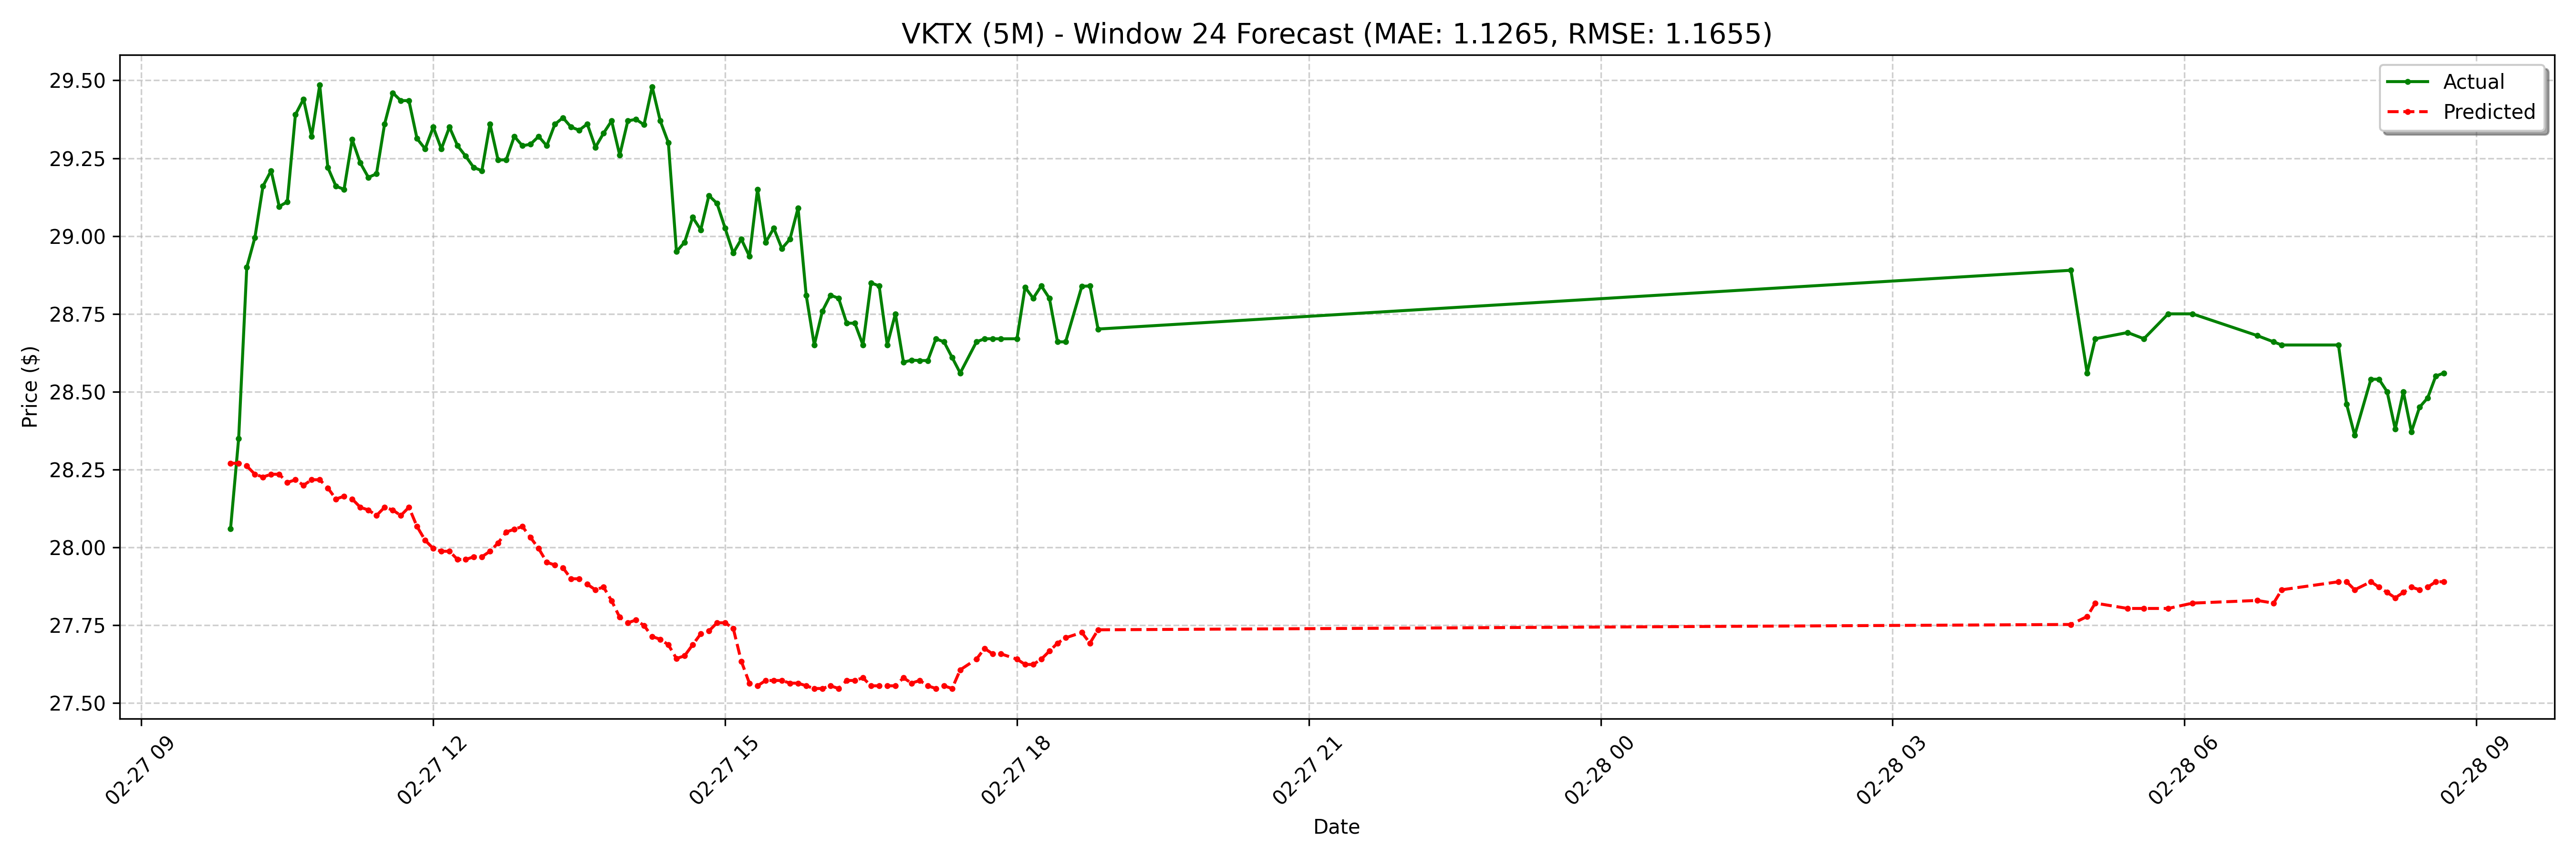

The file beside this chart, header and first rows:
date, actual, forecast
2025-02-27 09:55:00-05:00, 28.06, 28.27
2025-02-27 10:00:00-05:00, 28.35, 28.27
2025-02-27 10:05:00-05:00, 28.9, 28.26
2025-02-27 10:10:00-05:00, 29, 28.23
2025-02-27 10:15:00-05:00, 29.16, 28.23
2025-02-27 10:20:00-05:00, 29.21, 28.23
2025-02-27 10:25:00-05:00, 29.09, 28.23
2025-02-27 10:30:00-05:00, 29.11, 28.21
2025-02-27 10:35:00-05:00, 29.39, 28.22
2025-02-27 10:40:00-05:00, 29.44, 28.2
2025-02-27 10:45:00-05:00, 29.32, 28.22
2025-02-27 10:50:00-05:00, 29.48, 28.22
2025-02-27 10:55:00-05:00, 29.22, 28.19
2025-02-27 11:00:00-05:00, 29.16, 28.16
2025-02-27 11:05:00-05:00, 29.15, 28.16
2025-02-27 11:10:00-05:00, 29.31, 28.16
2025-02-27 11:15:00-05:00, 29.23, 28.13
2025-02-27 11:20:00-05:00, 29.19, 28.12
2025-02-27 11:25:00-05:00, 29.2, 28.1
2025-02-27 11:30:00-05:00, 29.36, 28.13
2025-02-27 11:35:00-05:00, 29.46, 28.12
2025-02-27 11:40:00-05:00, 29.43, 28.1
2025-02-27 11:45:00-05:00, 29.43, 28.13
2025-02-27 11:50:00-05:00, 29.31, 28.07
2025-02-27 11:55:00-05:00, 29.28, 28.02
2025-02-27 12:00:00-05:00, 29.35, 28
2025-02-27 12:05:00-05:00, 29.28, 27.99
2025-02-27 12:10:00-05:00, 29.35, 27.99
2025-02-27 12:15:00-05:00, 29.29, 27.96
2025-02-27 12:20:00-05:00, 29.26, 27.96
2025-02-27 12:25:00-05:00, 29.22, 27.97
2025-02-27 12:30:00-05:00, 29.21, 27.97
2025-02-27 12:35:00-05:00, 29.36, 27.99
2025-02-27 12:40:00-05:00, 29.24, 28.01
2025-02-27 12:45:00-05:00, 29.25, 28.05
2025-02-27 12:50:00-05:00, 29.32, 28.06
2025-02-27 12:55:00-05:00, 29.29, 28.07
2025-02-27 13:00:00-05:00, 29.3, 28.03
2025-02-27 13:05:00-05:00, 29.32, 28
2025-02-27 13:10:00-05:00, 29.29, 27.95
2025-02-27 13:15:00-05:00, 29.36, 27.94
2025-02-27 13:20:00-05:00, 29.38, 27.93
2025-02-27 13:25:00-05:00, 29.35, 27.9
2025-02-27 13:30:00-05:00, 29.34, 27.9
2025-02-27 13:35:00-05:00, 29.36, 27.88
2025-02-27 13:40:00-05:00, 29.29, 27.86
2025-02-27 13:45:00-05:00, 29.33, 27.87
2025-02-27 13:50:00-05:00, 29.37, 27.83
2025-02-27 13:55:00-05:00, 29.26, 27.78
2025-02-27 14:00:00-05:00, 29.37, 27.76
2025-02-27 14:05:00-05:00, 29.38, 27.77
2025-02-27 14:10:00-05:00, 29.36, 27.75
2025-02-27 14:15:00-05:00, 29.48, 27.71
2025-02-27 14:20:00-05:00, 29.37, 27.7
2025-02-27 14:25:00-05:00, 29.3, 27.69
2025-02-27 14:30:00-05:00, 28.95, 27.64
2025-02-27 14:35:00-05:00, 28.98, 27.65
2025-02-27 14:40:00-05:00, 29.06, 27.69
2025-02-27 14:45:00-05:00, 29.02, 27.72
2025-02-27 14:50:00-05:00, 29.13, 27.73
... 68 more rows
